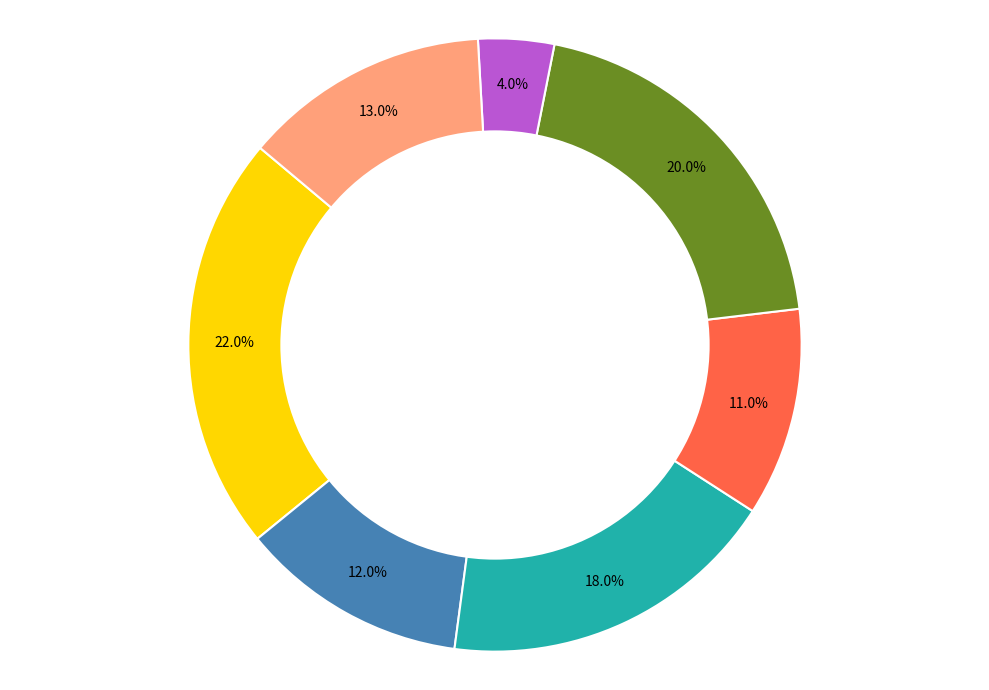

This figure's Python source:
import matplotlib.pyplot as plt

budgets = [22, 12, 18, 11, 20, 4, 13]

colors = ['#ffd700', '#4682b4', '#20b2aa', '#ff6347', '#6b8e23', '#ba55d3', '#ffa07a']

fig, ax = plt.subplots(figsize=(10, 7))

ax.pie(
    budgets,
    colors=colors,
    autopct='%1.1f%%',
    pctdistance=0.85,
    startangle=140,
    wedgeprops=dict(edgecolor='w', linewidth=1.5)
)

centre_circle = plt.Circle((0, 0), 0.70, fc='white')
fig.gca().add_artist(centre_circle)

ax.axis('equal')

plt.tight_layout()
plt.show()
